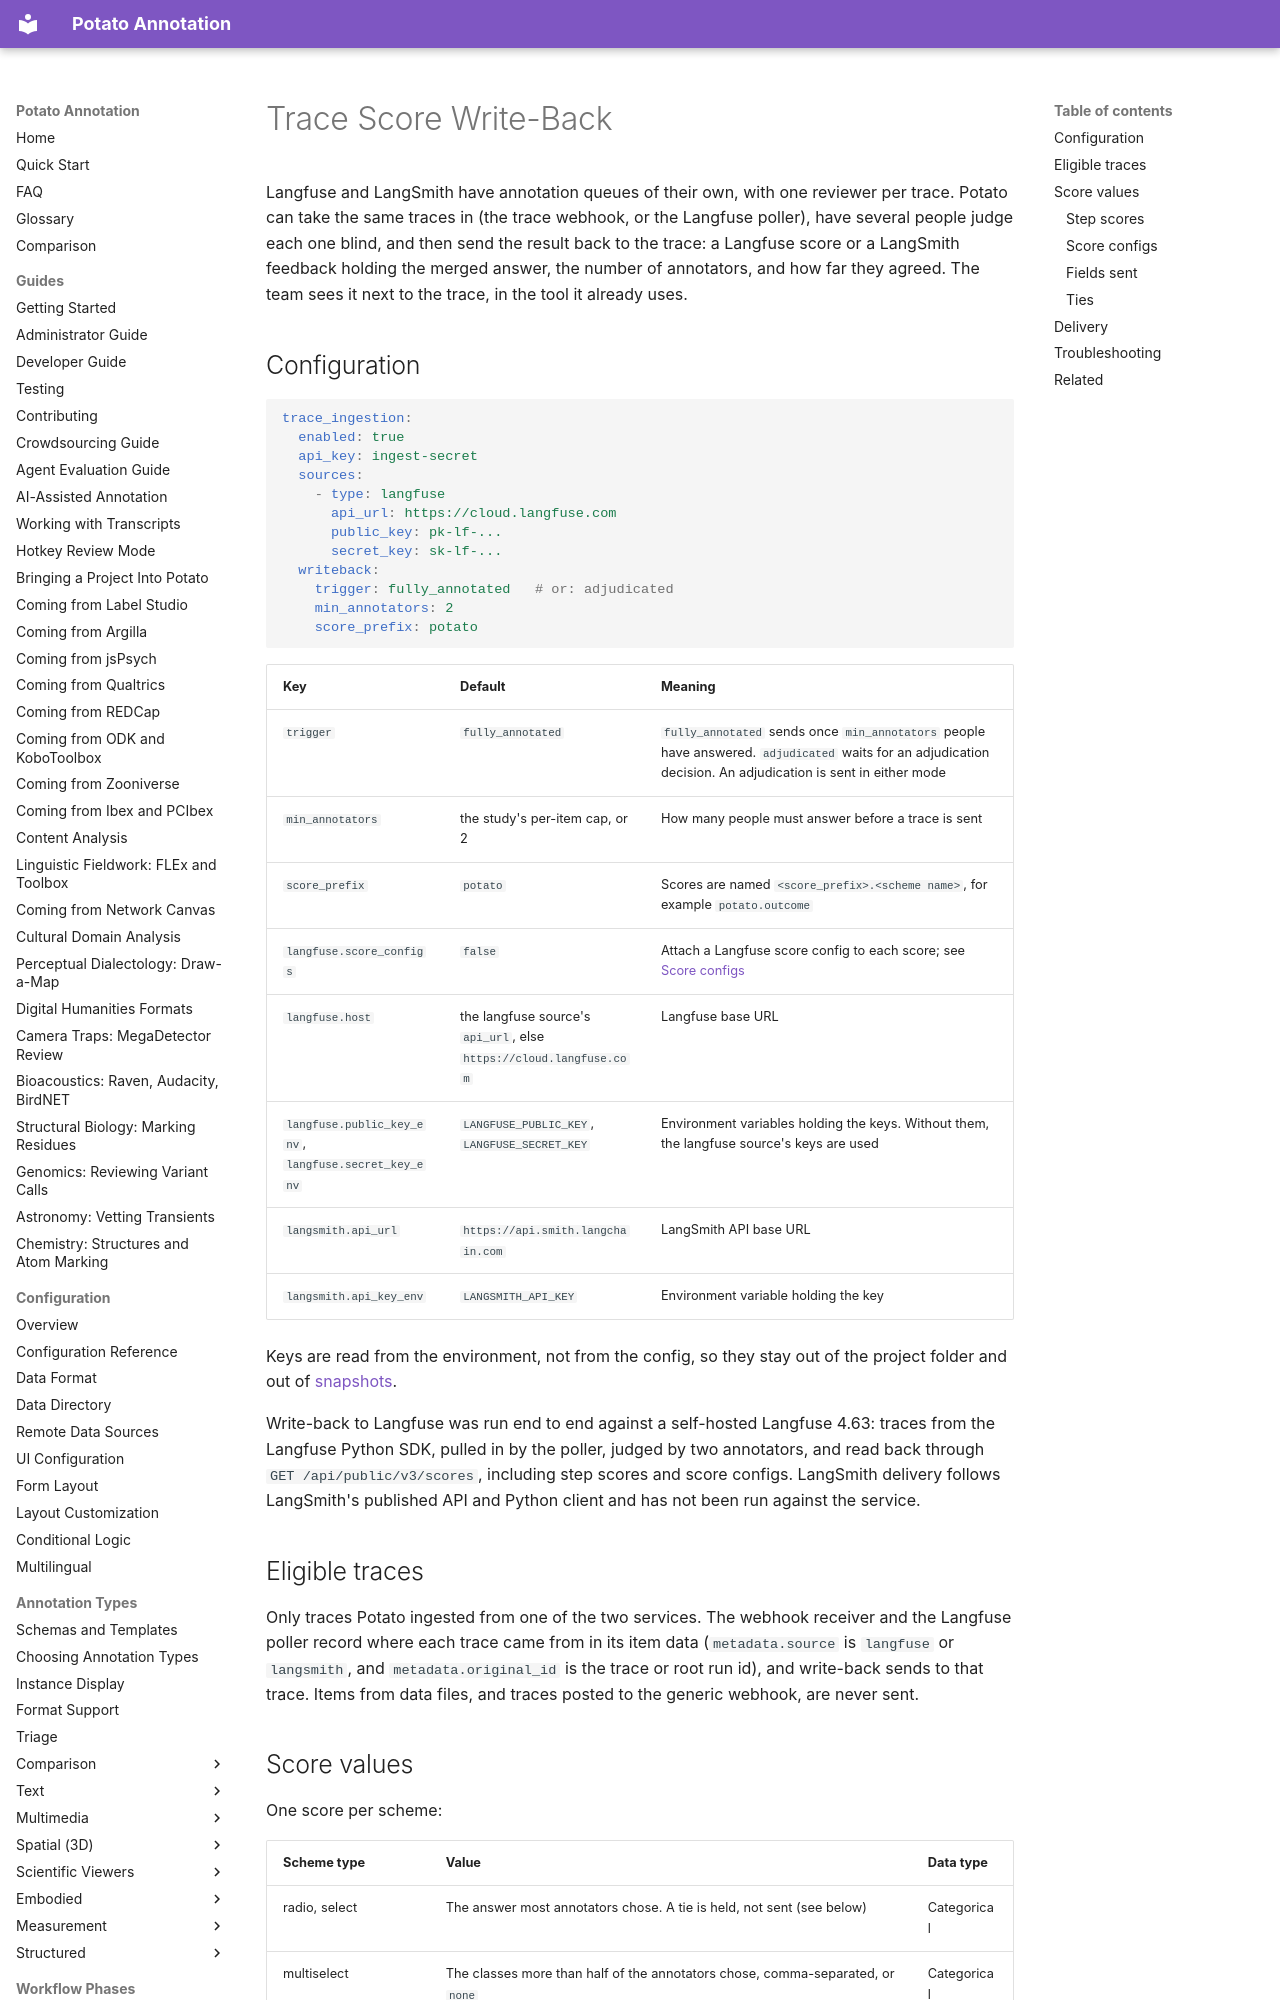

repository: davidjurgens/potato · page: agent-evaluation/trace_writeback/index.html · generator: mkdocs

# Trace Score Write-Back

Langfuse and LangSmith have annotation queues of their own, with one reviewer
per trace. Potato can take the same traces in (the trace webhook, or the
Langfuse poller), have several people judge each one blind, and then send the
result back to the trace: a Langfuse score or a LangSmith feedback holding the
merged answer, the number of annotators, and how far they agreed. The team
sees it next to the trace, in the tool it already uses.
